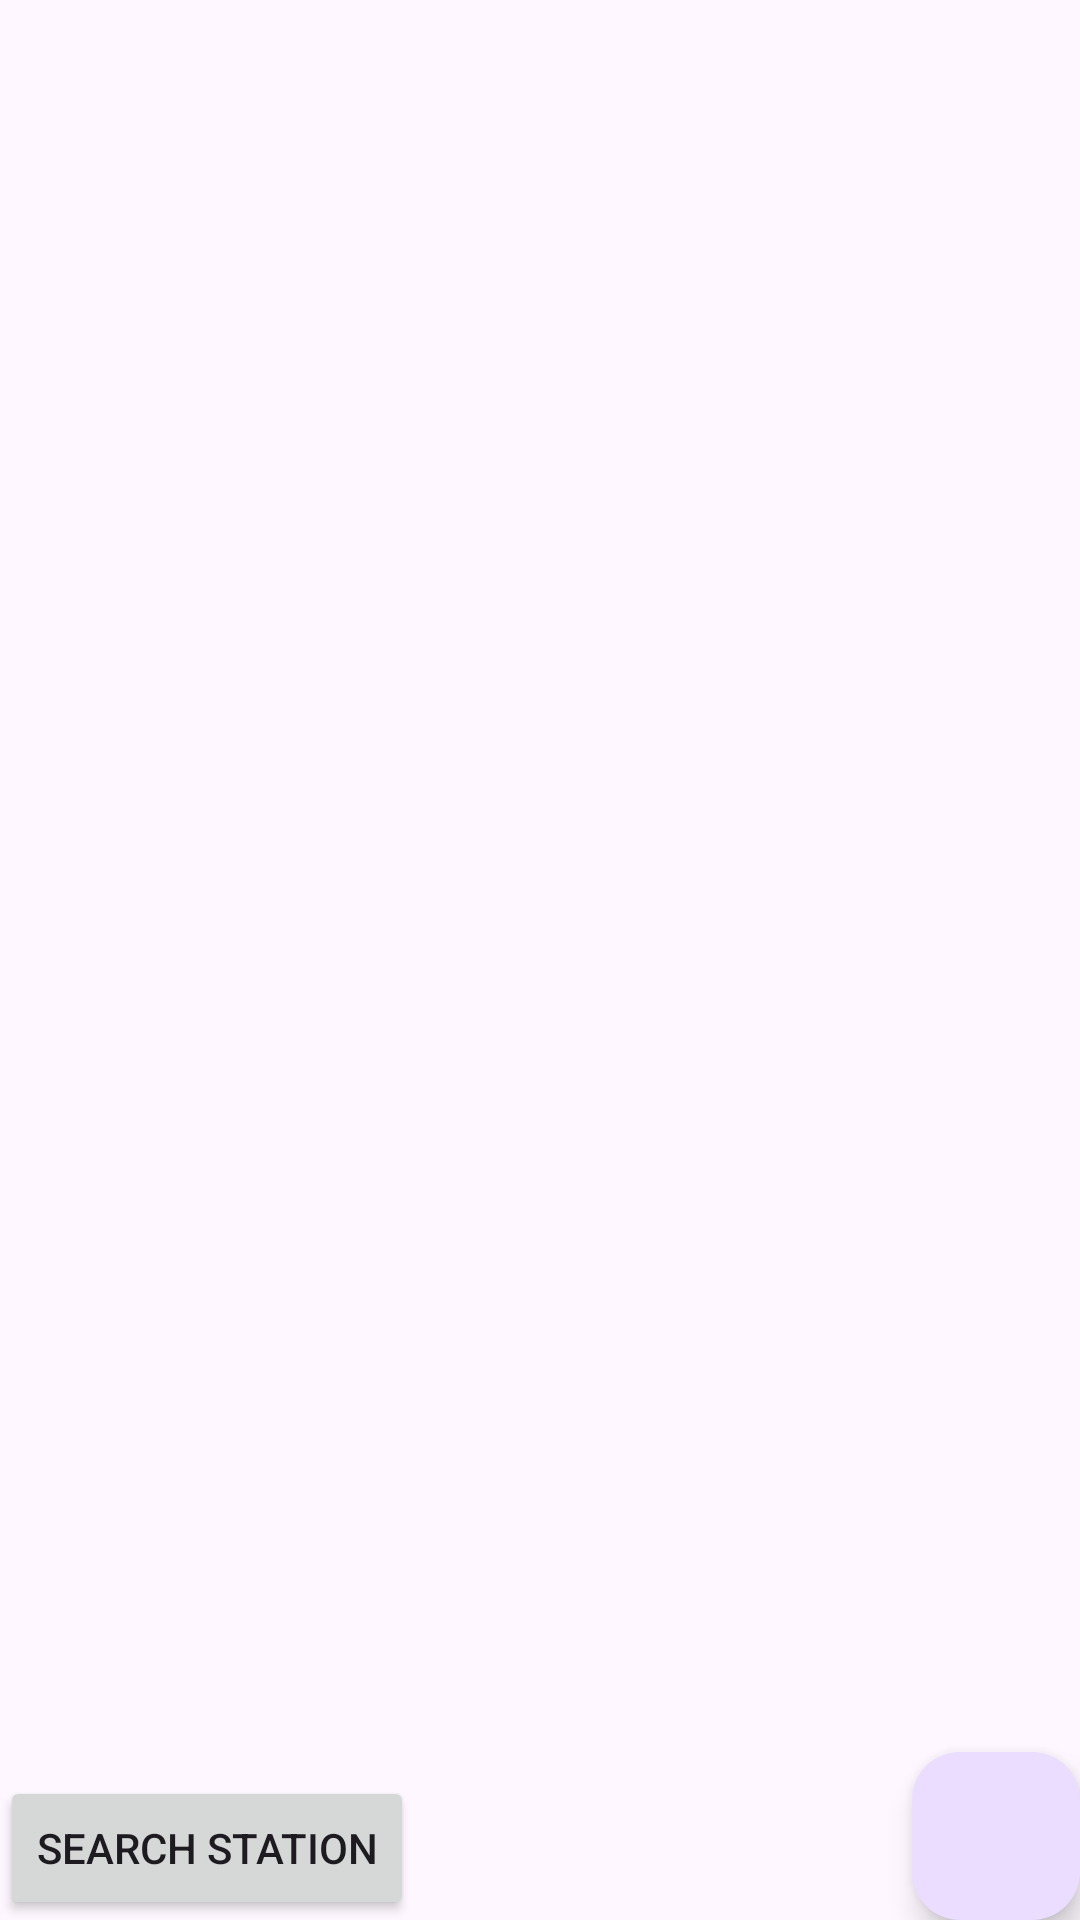

Reconstruct the res/layout file that produces this screen, plus the resources it refers to.
<!-- AndroidManifest.xml: application theme Theme.Hosma -->
<!-- res/layout/activity_main.xml -->
<?xml version="1.0" encoding="utf-8"?>
<androidx.constraintlayout.widget.ConstraintLayout xmlns:android="http://schemas.android.com/apk/res/android"
    xmlns:app="http://schemas.android.com/apk/res-auto"
    xmlns:tools="http://schemas.android.com/tools"
    android:layout_width="match_parent"
    android:layout_height="match_parent"
    tools:context=".MainActivity">

    <TextView
        android:id="@+id/no_bluetooth_connection_text_view"
        android:layout_width="wrap_content"
        android:layout_height="wrap_content"
        android:text="@string/no_bluetooth_connection"
        android:textSize="20sp"
        android:visibility="gone"
        app:layout_constraintBottom_toBottomOf="parent"
        app:layout_constraintEnd_toEndOf="parent"
        app:layout_constraintStart_toStartOf="parent"
        app:layout_constraintTop_toTopOf="parent" />


    <com.google.android.material.floatingactionbutton.FloatingActionButton
        android:id="@+id/add_new_device_button"
        android:layout_width="wrap_content"
        android:layout_height="wrap_content"
        android:src="@drawable/baseline_add"
        android:layout_margin="@dimen/simple_margin"
        app:layout_constraintBottom_toBottomOf="parent"
        app:layout_constraintEnd_toEndOf="parent"
        android:contentDescription="@null" />

    <androidx.recyclerview.widget.RecyclerView
        android:id="@+id/devises_recycler_view"
        android:layout_width="match_parent"
        android:layout_height="match_parent"
        app:layout_constraintBottom_toBottomOf="parent"
        app:layout_constraintEnd_toEndOf="parent"
        app:layout_constraintHorizontal_bias="0.0"
        app:layout_constraintStart_toStartOf="parent"
        app:layout_constraintTop_toTopOf="parent"
        app:layout_constraintVertical_bias="1.0" />

    <Button
        android:id="@+id/search_ard_btn"
        android:layout_width="wrap_content"
        android:layout_height="wrap_content"
        android:text="Search station"
        app:layout_constraintBottom_toBottomOf="parent"
        app:layout_constraintStart_toStartOf="parent"
        android:layout_margin="@dimen/simple_margin"/>

</androidx.constraintlayout.widget.ConstraintLayout>
<!-- resources referenced by this layout -->
<resources>
  <string name="no_bluetooth_connection">You haven`t got bluetooth connection</string>
  <style name="Theme.Hosma" parent="Base.Theme.Hosma" />
  <style name="Base.Theme.Hosma" parent="Theme.Material3.DayNight.NoActionBar">
          
          
      </style>
</resources>
